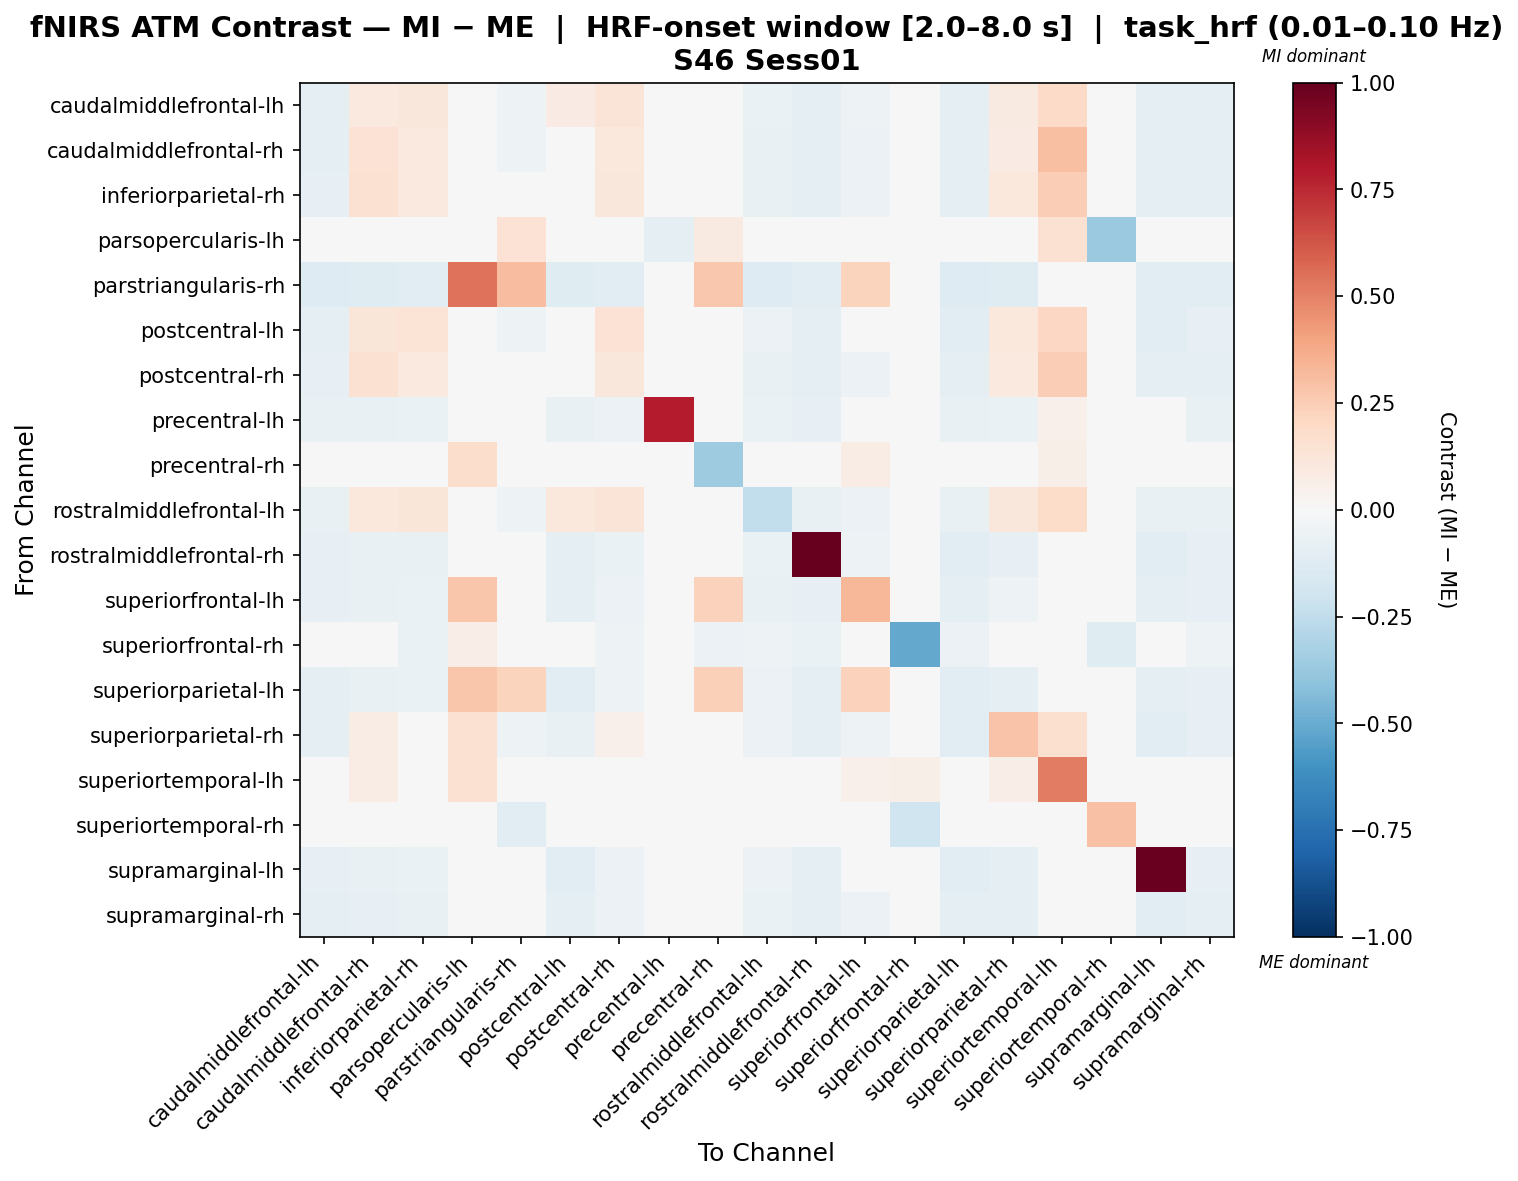

The file beside this chart, header and first rows:
, caudalmiddlefrontal-lh, caudalmiddlefrontal-rh, inferiorparietal-rh, parsopercularis-lh, parstriangularis-rh, postcentral-lh, postcentral-rh, precentral-lh, precentral-rh, rostralmiddlefrontal-lh, rostralmiddlefrontal-rh, superiorfrontal-lh, superiorfrontal-rh, superiorparietal-lh, superiorparietal-rh, superiortemporal-lh, superiortemporal-rh, supramarginal-lh, supramarginal-rh
caudalmiddlefrontal-lh, -0.09549, 0.098, 0.1108, 0.0, -0.05433, 0.0799, 0.1264, -0.03885, -0.005912, -0.06681, -0.09393, -0.0542, 0.0, -0.1002, 0.09046, 0.1926, 0.0, -0.09993, -0.08844
caudalmiddlefrontal-rh, -0.08878, 0.1455, 0.09633, 0.0, -0.05126, -0.03833, 0.1071, -0.0369, -0.01269, -0.0705, -0.09633, -0.05788, -0.001789, -0.09398, 0.08537, 0.3016, 0.0, -0.09923, -0.08823
inferiorparietal-rh, -0.08449, 0.1543, 0.09909, 0.0, -0.04753, -0.0257, 0.1107, -0.04335, -0.005895, -0.0711, -0.0967, -0.05842, -0.005519, -0.08691, 0.1023, 0.2484, 0.0, -0.09913, -0.09001
parsopercularis-lh, 0.0, 0.0, 0.0, -0.0308, 0.143, 0.0, 0.0, -0.1002, 0.08815, 0.0, 0.01749, 0.04408, 0.01937, 0.0, 0.04408, 0.1494, -0.3747, 0.0, 0.0
parstriangularis-rh, -0.129, -0.1203, -0.1072, 0.5456, 0.311, -0.1247, -0.1028, -0.04158, 0.2733, -0.129, -0.1115, 0.2252, 0.0, -0.129, -0.1203, 0.0, -0.02079, -0.1028, -0.1159
postcentral-lh, -0.08779, 0.1206, 0.1345, 0.0, -0.0504, -0.008959, 0.1457, -0.03143, -0.0236, -0.05992, -0.09932, -0.04871, -0.006887, -0.1125, 0.1068, 0.2097, 0.0, -0.1052, -0.08255
postcentral-rh, -0.08462, 0.1538, 0.1004, 0.0, -0.04761, -0.02789, 0.1094, -0.0456, -0.001599, -0.07275, -0.09359, -0.05798, -0.004, -0.08911, 0.09855, 0.2473, 0.0, -0.09608, -0.08862
precentral-lh, -0.07385, -0.07145, -0.06456, -0.04821, -0.02066, -0.07467, -0.05598, 0.7845, -0.006137, -0.0633, -0.08073, -0.01605, 0.0, -0.07467, -0.06369, 0.05064, 0.0, -0.04974, -0.07145
precentral-rh, 0.01641, 0.01355, 0.02019, 0.1777, -0.002141, -0.006363, 0.0259, 0.0107, -0.3583, 0.02304, -0.009218, 0.07387, -0.02655, -0.01964, 0.0002752, 0.05617, 0.0, -0.01207, 0.01641
rostralmiddlefrontal-lh, -0.07412, 0.1052, 0.1172, 0.0, -0.05307, 0.107, 0.1297, -0.03021, 0.01304, -0.2471, -0.07722, -0.06129, -0.003761, -0.07661, 0.1146, 0.1867, 0.0, -0.07594, -0.07412
rostralmiddlefrontal-rh, -0.08061, -0.07534, -0.07495, 0.0, -0.04571, -0.09892, -0.06657, -0.02996, -0.02814, -0.06657, 1.0, -0.05106, -0.01225, -0.1035, -0.08431, 0.01046, 0.0, -0.109, -0.08362
superiorfrontal-lh, -0.08438, -0.07428, -0.06274, 0.2755, -0.02558, -0.09087, -0.05768, 0.01166, 0.2343, -0.07493, -0.08076, 0.3335, 0.0, -0.09087, -0.05151, 0.0139, 0.0, -0.09087, -0.08438
superiorfrontal-rh, -0.01344, -0.04031, -0.06719, 0.06859, 0.0, -0.02688, -0.05375, 0.0, -0.06122, -0.05375, -0.06719, 0.0, -0.5125, -0.05749, -0.02688, 0.0251, -0.1209, -0.04031, -0.05375
superiorparietal-lh, -0.08701, -0.07656, -0.06292, 0.2755, 0.2241, -0.1053, -0.05422, -0.02845, 0.2399, -0.06118, -0.09549, 0.2279, -0.02004, -0.1169, -0.08992, 0.0114, 0.0, -0.1013, -0.07941
superiorparietal-rh, -0.0876, 0.07365, 0.04823, 0.152, -0.05069, -0.07066, 0.05193, -0.03071, -0.02, -0.06206, -0.09992, -0.05313, 0.0, -0.1068, 0.282, 0.1631, 0.0, -0.106, -0.08337
superiortemporal-lh, 0.02101, 0.07299, 0.02314, 0.1555, 0.0, 0.03108, 0.02455, 0.001132, 0.04962, -0.009883, 0.01536, 0.05332, 0.05535, 0.02849, 0.06292, 0.509, 0.0, 0.009302, -0.0009966
superiortemporal-rh, 0.0, 0.0, 0.0, 0.01662, -0.114, 0.0, 0.0, 0.0, 0.0, 0.0, 0.0, 0.0, -0.1983, 0.0, 0.0, 0.0, 0.2957, 0.0, 0.0
supramarginal-lh, -0.08421, -0.07685, -0.06996, 0.0, -0.04274, -0.1049, -0.06076, -0.03086, -0.02614, -0.05892, -0.09935, -0.0486, -0.008727, -0.1099, -0.09062, 0.007702, 0.0, 0.989, -0.08421
supramarginal-rh, -0.08846, -0.08568, -0.07641, 0.0, -0.04859, -0.09842, -0.06119, -0.03793, -0.00811, -0.06534, -0.09738, -0.05518, -0.00346, -0.09669, -0.0915, 0.00585, 0.0, -0.1033, -0.09019
